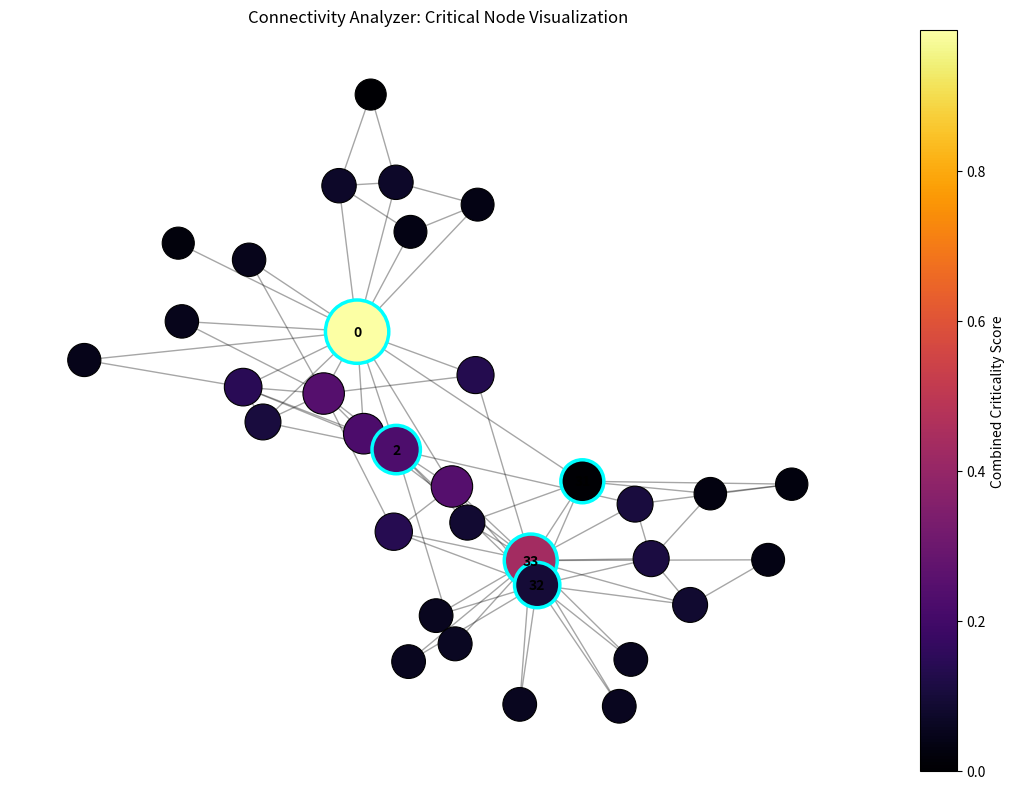

Write Python code to recreate this figure.
import argparse
import json
from pathlib import Path
from typing import Any, Dict, List, Tuple

import matplotlib.pyplot as plt
import networkx as nx
import numpy as np


def algebraic_connectivity(G: nx.Graph) -> float:
    """Return lambda_2 of the normalized Laplacian (Fiedler value)."""
    if G.number_of_nodes() < 2:
        return 0.0
    if not nx.is_connected(G):
        # For disconnected graphs, lambda_2 is exactly 0.
        return 0.0

    # The midterm datasets are small enough for a deterministic dense solve,
    # which avoids iterative-solver jitter between repeated removals.
    if G.number_of_nodes() <= 250:
        laplacian = nx.normalized_laplacian_matrix(G).astype(float).toarray()
        eigenvalues = np.linalg.eigvalsh(laplacian)
        return float(eigenvalues[1]) if len(eigenvalues) > 1 else 0.0

    # Use NetworkX's built in algebraic connectivity for much faster execution on larger graphs
    try:
        return float(nx.algebraic_connectivity(G, tol=1e-4, method='lanczos', seed=42, normalized=True))
    except Exception:
        # Fallback to dense symmetric eigensolver for numerical stability.
        laplacian = nx.normalized_laplacian_matrix(G).astype(float).toarray()
        eigenvalues = np.linalg.eigvalsh(laplacian)
        return float(eigenvalues[1]) if len(eigenvalues) > 1 else 0.0


def compute_centralities(G: nx.Graph) -> Dict[str, Dict[Any, float]]:
    """Compute centrality scores used in the stability analysis."""
    centralities: Dict[str, Dict[Any, float]] = {}
    centralities["degree"] = dict(nx.degree_centrality(G))
    centralities["closeness"] = dict(nx.closeness_centrality(G))
    centralities["betweenness"] = dict(nx.betweenness_centrality(G))

    try:
        centralities["eigenvector"] = dict(nx.eigenvector_centrality(G, max_iter=1000))
    except Exception:
        centralities["eigenvector"] = {n: 0.0 for n in G.nodes()}

    return centralities


def normalize_scores(scores: Dict[Any, float]) -> Dict[Any, float]:
    vals = np.array(list(scores.values()), dtype=float)
    low = float(np.min(vals))
    high = float(np.max(vals))

    if np.isclose(high, low):
        return {k: 0.0 for k in scores}

    return {k: (v - low) / (high - low) for k, v in scores.items()}


def removal_impact_scores(G: nx.Graph, baseline_lambda2: float) -> Dict[Any, float]:
    """For each node, compute lambda_2 drop after removing that node."""
    impacts: Dict[Any, float] = {}

    for node in G.nodes():
        H = G.copy()
        H.remove_node(node)
        new_lambda2 = algebraic_connectivity(H)
        impacts[node] = max(0.0, baseline_lambda2 - new_lambda2)

    return impacts


def combine_criticality(
    betweenness: Dict[Any, float],
    eigenvector: Dict[Any, float],
    removal_impact: Dict[Any, float],
) -> Dict[Any, float]:
    """Blend bridge-importance, hub-importance, and structural fragility into one score."""
    b = normalize_scores(betweenness)
    e = normalize_scores(eigenvector)
    r = normalize_scores(removal_impact)

    combined: Dict[Any, float] = {}
    for node in betweenness:
        combined[node] = 0.45 * b[node] + 0.25 * e[node] + 0.30 * r[node]

    return combined


def top_k(scores: Dict[Any, float], k: int = 5) -> List[Tuple[Any, float]]:
    return sorted(scores.items(), key=lambda item: item[1], reverse=True)[:k]


def graph_stability_label(lambda2: float) -> str:
    if lambda2 < 0.10:
        return "Very Fragile"
    if lambda2 < 0.50:
        return "Moderately Fragile"
    if lambda2 < 1.50:
        return "Stable"
    return "Highly Stable"


def make_dataset(name: str, seed: int) -> nx.Graph:
    if name == "karate":
        return nx.karate_club_graph()
    if name == "barbell":
        return nx.barbell_graph(8, 4)
    if name == "erdos":
        return nx.erdos_renyi_graph(40, 0.10, seed=seed)

    raise ValueError(f"Unsupported dataset: {name}")


def visualize_critical_nodes(
    G: nx.Graph,
    criticality: Dict[Any, float],
    top_nodes: List[Any],
    output_path: Path,
    seed: int,
) -> None:
    pos = nx.spring_layout(G, seed=seed)
    node_colors = [criticality[n] for n in G.nodes()]
    node_sizes = [500 + 1600 * criticality[n] for n in G.nodes()]

    fig, ax = plt.subplots(figsize=(11, 8))
    nx.draw_networkx_edges(G, pos, alpha=0.35, ax=ax)

    nodes = nx.draw_networkx_nodes(
        G,
        pos,
        node_color=node_colors,
        cmap=plt.cm.inferno,
        node_size=node_sizes,
        edgecolors="black",
        linewidths=0.8,
        ax=ax,
    )

    nx.draw_networkx_nodes(
        G,
        pos,
        nodelist=top_nodes,
        node_color=[criticality[n] for n in top_nodes],
        cmap=plt.cm.inferno,
        node_size=[500 + 1600 * criticality[n] for n in top_nodes],
        edgecolors="cyan",
        linewidths=2.5,
        ax=ax,
    )

    labels = {n: str(n) for n in top_nodes}
    nx.draw_networkx_labels(G, pos, labels=labels, font_size=10, font_weight="bold", ax=ax)

    cbar = plt.colorbar(nodes, ax=ax)
    cbar.set_label("Combined Criticality Score")

    ax.set_title("Connectivity Analyzer: Critical Node Visualization")
    ax.axis("off")

    output_path.parent.mkdir(parents=True, exist_ok=True)
    fig.tight_layout()
    fig.savefig(output_path, dpi=180)
    plt.close(fig)


def build_report(
    G: nx.Graph,
    dataset: str,
    lambda2: float,
    label: str,
    centralities: Dict[str, Dict[Any, float]],
    removal_impact: Dict[Any, float],
    criticality: Dict[Any, float],
    top_n: int,
    figure_path: Path,
) -> Dict[str, Any]:
    top_critical = top_k(criticality, top_n)

    report = {
        "dataset": dataset,
        "nodes": G.number_of_nodes(),
        "edges": G.number_of_edges(),
        "connected_components": nx.number_connected_components(G),
        "algebraic_connectivity_lambda2": lambda2,
        "stability_label": label,
        "top_critical_nodes": [
            {
                "node": int(node) if isinstance(node, (int, np.integer)) else node,
                "criticality": float(score),
                "betweenness": float(centralities["betweenness"][node]),
                "eigenvector": float(centralities["eigenvector"][node]),
                "lambda2_drop_after_removal": float(removal_impact[node]),
            }
            for node, score in top_critical
        ],
        "critical_node_visualization": str(figure_path),
    }
    return report


def write_text_report(report: Dict[str, Any], output_path: Path) -> None:
    output_path.parent.mkdir(parents=True, exist_ok=True)

    lines: List[str] = []
    lines.append("Connectivity Analyzer Report")
    lines.append("=" * 32)
    lines.append("")
    lines.append(f"Dataset: {report['dataset']}")
    lines.append(f"Nodes: {report['nodes']}")
    lines.append(f"Edges: {report['edges']}")
    lines.append(f"Connected Components: {report['connected_components']}")
    lines.append(f"Algebraic Connectivity (lambda_2): {report['algebraic_connectivity_lambda2']:.6f}")
    lines.append(f"Stability Label: {report['stability_label']}")
    lines.append("")
    lines.append("Top Critical Nodes:")

    for rank, row in enumerate(report["top_critical_nodes"], start=1):
        lines.append(
            f"{rank}. Node {row['node']} | Combined={row['criticality']:.6f} | "
            f"Betweenness={row['betweenness']:.6f} | "
            f"Eigenvector={row['eigenvector']:.6f} | "
            f"lambda_2 drop={row['lambda2_drop_after_removal']:.6f}"
        )

    lines.append("")
    lines.append(f"Critical Node Visualization: {report['critical_node_visualization']}")

    output_path.write_text("\n".join(lines), encoding="utf-8")


def parse_args() -> argparse.Namespace:
    parser = argparse.ArgumentParser(description="Unified Connectivity Analyzer")
    parser.add_argument("--dataset", choices=["karate", "barbell", "erdos"], default="karate")
    parser.add_argument("--seed", type=int, default=42)
    parser.add_argument("--top-n", type=int, default=5)
    parser.add_argument("--report-json", default="outputs/stability_report.json")
    parser.add_argument("--report-txt", default="outputs/stability_report.txt")
    parser.add_argument("--plot-path", default="outputs/critical_nodes.png")
    return parser.parse_args()


def main() -> None:
    args = parse_args()
    graph = make_dataset(args.dataset, args.seed)

    lambda2 = algebraic_connectivity(graph)
    label = graph_stability_label(lambda2)

    centralities = compute_centralities(graph)
    removal_impact = removal_impact_scores(graph, lambda2)
    criticality = combine_criticality(
        centralities["betweenness"],
        centralities["eigenvector"],
        removal_impact,
    )

    top_nodes = [node for node, _ in top_k(criticality, args.top_n)]
    plot_path = Path(args.plot_path)
    visualize_critical_nodes(graph, criticality, top_nodes, plot_path, args.seed)

    report = build_report(
        graph,
        args.dataset,
        lambda2,
        label,
        centralities,
        removal_impact,
        criticality,
        args.top_n,
        plot_path,
    )

    json_path = Path(args.report_json)
    json_path.parent.mkdir(parents=True, exist_ok=True)
    json_path.write_text(json.dumps(report, indent=2), encoding="utf-8")

    txt_path = Path(args.report_txt)
    write_text_report(report, txt_path)

    print("Connectivity Analyzer completed.")
    print(f"- Stability label: {label}")
    print(f"- Algebraic connectivity (lambda_2): {lambda2:.6f}")
    print(f"- JSON report: {json_path}")
    print(f"- Text report: {txt_path}")
    print(f"- Visualization: {plot_path}")


if __name__ == "__main__":
    main()
